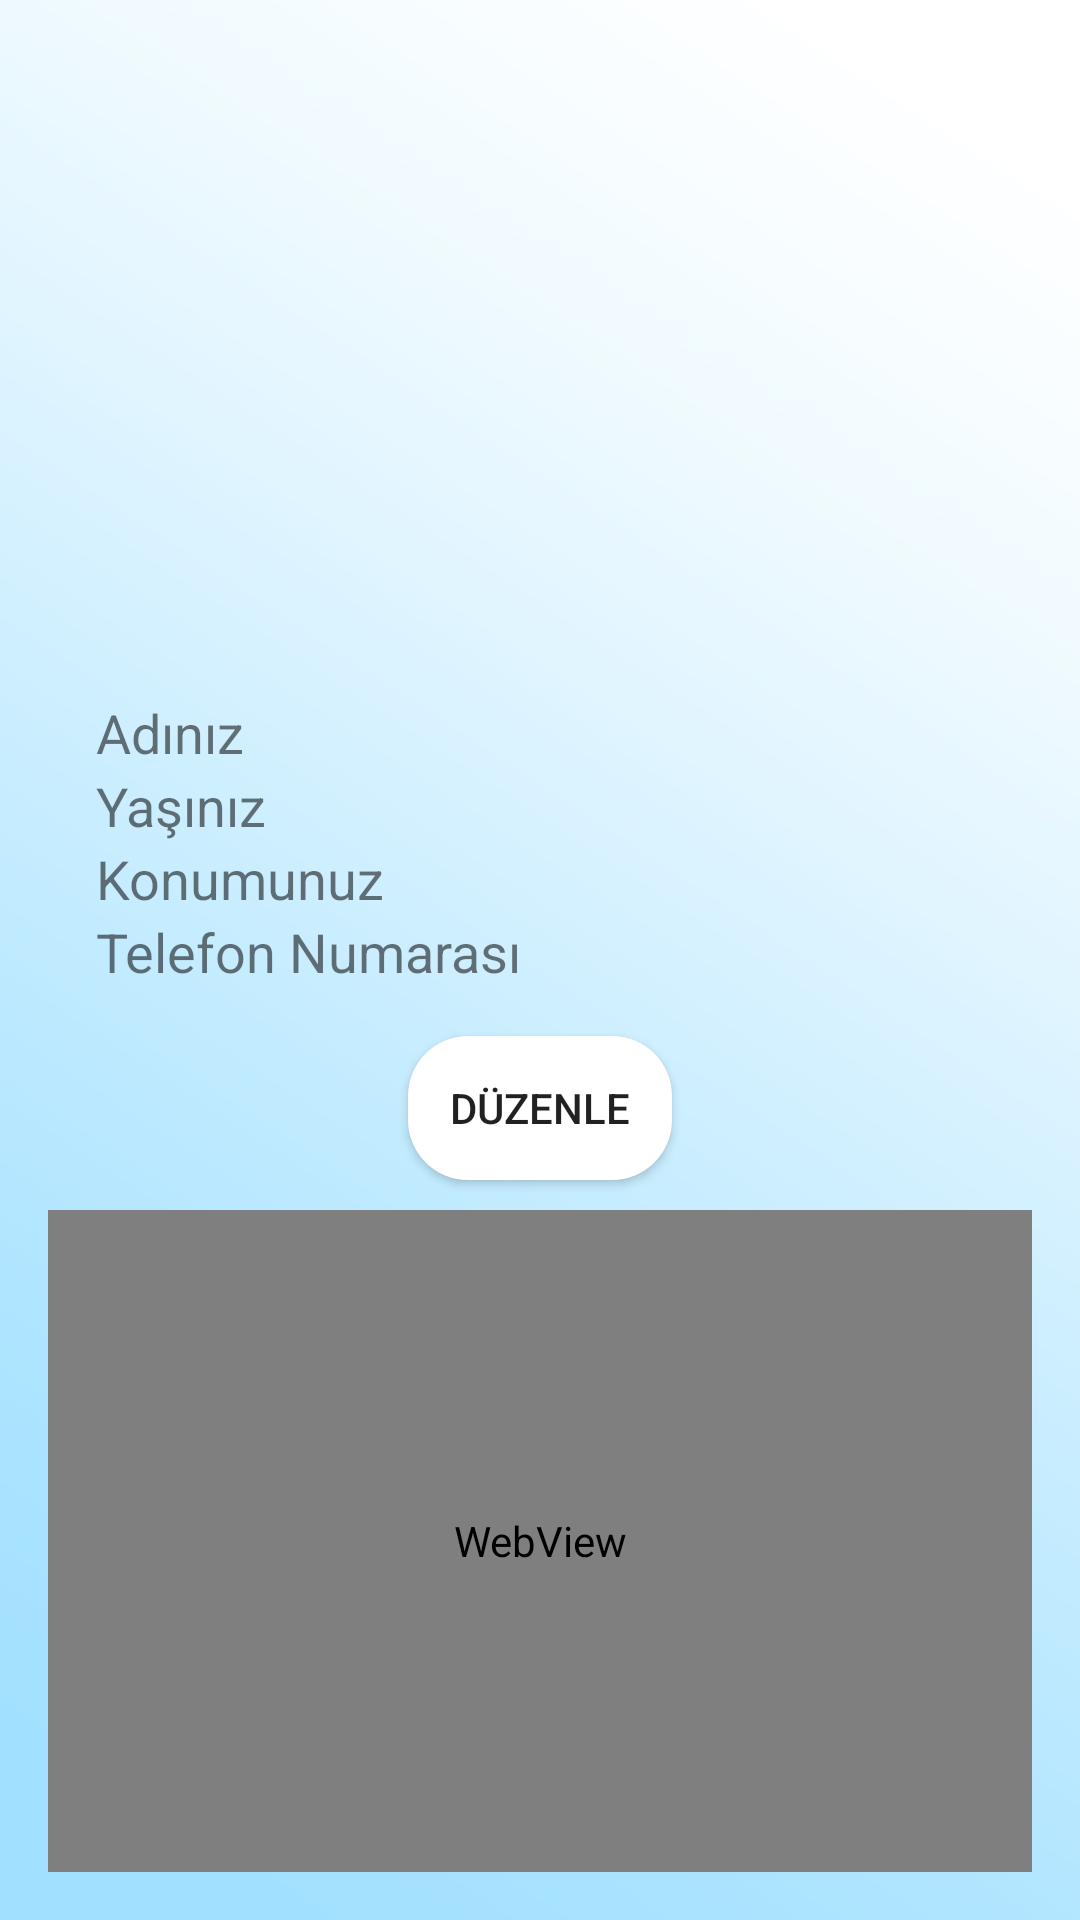

Write the Android layout XML for this screen, with the resource values it uses.
<!-- AndroidManifest.xml: application theme Theme.RecortoAndroid -->
<!-- res/layout/fragment_tab10.xml -->
<?xml version="1.0" encoding="utf-8"?>
<LinearLayout
    xmlns:android="http://schemas.android.com/apk/res/android"
    xmlns:app="http://schemas.android.com/apk/res-auto"
    xmlns:tools="http://schemas.android.com/tools"
    android:layout_width="match_parent"
    android:layout_height="match_parent"
    android:orientation="vertical"
    android:padding="16dp"
    android:background="@drawable/background"
    tools:context=".HastaBottomNavigation.Tab5FragmentHasta">

    <ImageView

        android:id="@+id/profileImageView"
        android:layout_width="200dp"
        android:layout_height="200dp"
        android:src="@drawable/profilepic"
        android:layout_gravity="center"
        android:layout_marginBottom="16dp" />

    <TextView
        android:id="@+id/nameTextView"
        android:layout_width="match_parent"
        android:layout_height="wrap_content"
        android:text="Adınız"
        android:layout_marginStart="16dp"
        android:layout_marginEnd="16dp"
        android:textSize="18sp" />

    <TextView
        android:id="@+id/ageTextView"
        android:layout_width="match_parent"
        android:layout_height="wrap_content"
        android:text="Yaşınız"
        android:layout_marginStart="16dp"
        android:layout_marginEnd="16dp"
        android:textSize="18sp" />

    <TextView
        android:id="@+id/locationTextView"
        android:layout_width="match_parent"
        android:layout_height="wrap_content"
        android:text="Konumunuz"
        android:layout_marginStart="16dp"
        android:layout_marginEnd="16dp"
        android:textSize="18sp" />

    <TextView
        android:id="@+id/phoneTextView"
        android:layout_width="match_parent"
        android:layout_height="wrap_content"
        android:text="Telefon Numarası"
        android:layout_marginStart="16dp"
        android:layout_marginEnd="16dp"
        android:textSize="18sp" />

    <Button
        android:background="@drawable/backbutton"
        android:id="@+id/editButton"
        android:layout_width="wrap_content"
        android:layout_height="wrap_content"
        android:text="Düzenle"
        android:layout_gravity="center"
        android:layout_marginTop="16dp"
        android:onClick="editProfile" />

    <WebView
        android:layout_marginTop="10dp"
        android:id="@+id/webview"
        android:layout_width="match_parent"
        android:layout_height="match_parent"/>

    

</LinearLayout>
<!-- resources referenced by this layout -->
<resources>
  <!-- drawable backbutton (drawable) -->
  <?xml version="1.0" encoding="utf-8"?>
  <shape xmlns:android="http://schemas.android.com/apk/res/android">
  
  
      <solid android:color="#fff" /> 
      <corners android:radius="20dp" />
  
  </shape>
  <!-- drawable background: jpg bitmap (drawable, 61894 bytes) -->
  <style name="Theme.RecortoAndroid" parent="Theme.MaterialComponents.DayNight.NoActionBar">
          
          <item name="colorPrimary">@color/purple_500</item>
          <item name="colorPrimaryVariant">@color/purple_700</item>
          <item name="colorOnPrimary">@color/white</item>
          
          <item name="colorSecondary">@color/teal_200</item>
          <item name="colorSecondaryVariant">@color/teal_700</item>
          <item name="colorOnSecondary">@color/black</item>
          
          <item name="android:statusBarColor">?attr/colorPrimaryVariant</item>
          
      </style>
  <color name="purple_500">#323232</color>
  <color name="purple_700">#FF3700B3</color>
  <color name="white">#FFFFFFFF</color>
  <color name="teal_200">#FF03DAC5</color>
  <color name="teal_700">#8AECEB</color>
  <color name="black">#FF000000</color>
</resources>
